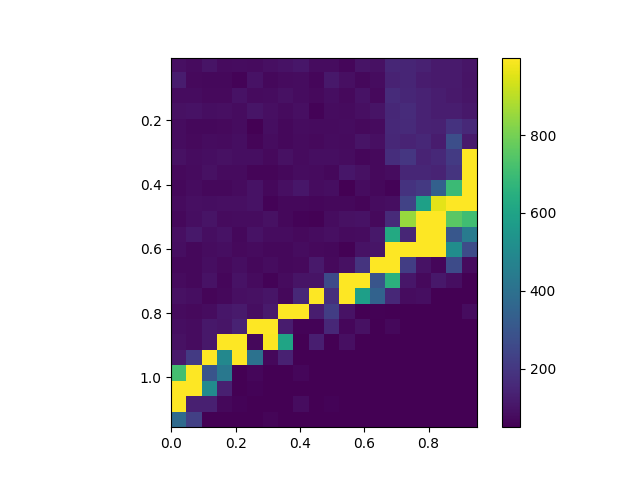

The table this chart was drawn from, first rows:
, 0.0, 0.05, 0.1, 0.15000000000000002, 0.2, 0.25, 0.30000000000000004, 0.35000000000000003, 0.4, 0.45, 0.5, 0.55, 0.6000000000000001, 0.65, 0.7000000000000001, 0.75, 0.8, 0.8500000000000001, 0.9, 0.9500000000000001
0.005, 88, 78, 99, 79, 82, 77, 90, 95, 108, 82, 82, 65, 101, 91, 153, 149, 136, 118, 119, 105
0.055, 124, 75, 72, 69, 59, 97, 69, 79, 83, 68, 112, 88, 72, 81, 139, 150, 123, 119, 118, 100
0.105, 82, 81, 75, 75, 96, 76, 83, 94, 83, 73, 87, 73, 97, 75, 166, 153, 139, 126, 115, 104
0.155, 94, 96, 87, 89, 81, 103, 90, 79, 88, 60, 81, 77, 90, 99, 155, 165, 142, 127, 125, 111
0.205, 83, 69, 70, 75, 80, 51, 86, 69, 82, 76, 77, 83, 73, 77, 159, 162, 140, 136, 189, 161
0.255, 81, 75, 81, 77, 87, 63, 83, 71, 79, 73, 80, 76, 100, 88, 157, 145, 154, 123, 278, 118
0.305, 94, 80, 85, 93, 87, 87, 75, 93, 78, 84, 85, 83, 67, 75, 175, 199, 145, 159, 211, 999
0.355, 73, 78, 93, 77, 78, 64, 62, 71, 81, 77, 70, 107, 91, 73, 83, 153, 153, 146, 192, 999
0.405, 71, 80, 70, 71, 76, 98, 70, 89, 107, 81, 85, 52, 80, 71, 58, 188, 208, 340, 696, 999
0.455, 76, 88, 84, 88, 88, 97, 61, 72, 72, 67, 72, 72, 62, 83, 86, 236, 590, 961, 999, 999
0.505, 72, 84, 101, 78, 80, 83, 94, 72, 59, 57, 81, 94, 97, 73, 163, 852, 999, 999, 757, 709
0.555, 89, 113, 84, 97, 70, 98, 82, 83, 74, 82, 90, 79, 81, 113, 628, 151, 999, 999, 307, 446
0.605, 86, 72, 80, 85, 75, 79, 72, 69, 81, 75, 72, 56, 96, 103, 999, 999, 999, 999, 515, 272
0.655, 71, 71, 87, 74, 87, 72, 81, 69, 75, 115, 75, 93, 191, 999, 999, 222, 96, 68, 266, 78
0.705, 78, 70, 97, 67, 97, 79, 58, 76, 101, 99, 262, 999, 999, 299, 660, 109, 74, 111, 87, 50
0.755, 92, 86, 62, 71, 89, 92, 102, 71, 154, 999, 178, 999, 587, 348, 155, 80, 86, 50, 50, 50
0.805, 78, 75, 80, 106, 119, 85, 120, 999, 999, 126, 223, 95, 50, 55, 50, 50, 50, 50, 50, 80
0.855, 86, 80, 110, 102, 140, 999, 999, 122, 60, 60, 157, 65, 94, 50, 70, 50, 50, 50, 50, 50
0.905, 94, 82, 112, 999, 999, 72, 995, 604, 50, 129, 50, 90, 50, 50, 50, 50, 50, 50, 50, 50
0.955, 116, 211, 999, 492, 999, 406, 69, 136, 50, 50, 50, 50, 50, 50, 50, 50, 50, 50, 50, 50
1.005, 717, 999, 297, 430, 50, 68, 50, 50, 65, 50, 50, 50, 50, 50, 50, 50, 50, 50, 50, 50
1.055, 999, 999, 509, 134, 50, 59, 50, 50, 50, 50, 50, 50, 50, 50, 50, 50, 50, 50, 50, 50
1.105, 999, 132, 134, 71, 59, 50, 50, 50, 82, 50, 58, 50, 50, 50, 50, 50, 50, 50, 50, 50
1.155, 377, 229, 50, 50, 50, 50, 62, 50, 50, 50, 50, 50, 50, 50, 50, 50, 50, 50, 50, 50
